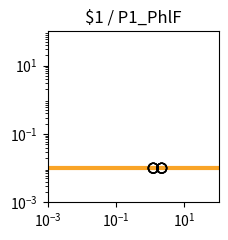

The matplotlib source for this figure: (Note: this script raises an exception after producing the figure.)
import matplotlib.pyplot as plt
import matplotlib.ticker as ticker
import numpy as np

fig, ax = plt.subplots(figsize=(2.5,2.5))

plt.xlim(1.000000e-03, 1.000000e+02)
plt.ylim(1.000000e-03, 1.000000e+02)

x = np.array([1.000000e-03,1.122018e-03,1.258925e-03,1.412538e-03,1.584893e-03,1.778279e-03,1.995262e-03,2.238721e-03,2.511886e-03,2.818383e-03,3.162278e-03,3.548134e-03,3.981072e-03,4.466836e-03,5.011872e-03,5.623413e-03,6.309573e-03,7.079458e-03,7.943282e-03,8.912509e-03,1.000000e-02,1.122018e-02,1.258925e-02,1.412538e-02,1.584893e-02,1.778279e-02,1.995262e-02,2.238721e-02,2.511886e-02,2.818383e-02,3.162278e-02,3.548134e-02,3.981072e-02,4.466836e-02,5.011872e-02,5.623413e-02,6.309573e-02,7.079458e-02,7.943282e-02,8.912509e-02,1.000000e-01,1.122018e-01,1.258925e-01,1.412538e-01,1.584893e-01,1.778279e-01,1.995262e-01,2.238721e-01,2.511886e-01,2.818383e-01,3.162278e-01,3.548134e-01,3.981072e-01,4.466836e-01,5.011872e-01,5.623413e-01,6.309573e-01,7.079458e-01,7.943282e-01,8.912509e-01,1.000000e+00,1.122018e+00,1.258925e+00,1.412538e+00,1.584893e+00,1.778279e+00,1.995262e+00,2.238721e+00,2.511886e+00,2.818383e+00,3.162278e+00,3.548134e+00,3.981072e+00,4.466836e+00,5.011872e+00,5.623413e+00,6.309573e+00,7.079458e+00,7.943282e+00,8.912509e+00,1.000000e+01,1.122018e+01,1.258925e+01,1.412538e+01,1.584893e+01,1.778279e+01,1.995262e+01,2.238721e+01,2.511886e+01,2.818383e+01,3.162278e+01,3.548134e+01,3.981072e+01,4.466836e+01,5.011872e+01,5.623413e+01,6.309573e+01,7.079458e+01,7.943282e+01,8.912509e+01,1.000000e+02,])
y = np.array([1.000000e-02,1.000000e-02,1.000000e-02,1.000000e-02,1.000000e-02,1.000000e-02,1.000000e-02,1.000000e-02,1.000000e-02,1.000000e-02,1.000000e-02,1.000000e-02,1.000000e-02,1.000000e-02,1.000000e-02,1.000000e-02,1.000000e-02,1.000000e-02,1.000000e-02,1.000000e-02,1.000000e-02,1.000000e-02,1.000000e-02,1.000000e-02,1.000000e-02,1.000000e-02,1.000000e-02,1.000000e-02,1.000000e-02,1.000000e-02,1.000000e-02,1.000000e-02,1.000000e-02,1.000000e-02,1.000000e-02,1.000000e-02,1.000000e-02,1.000000e-02,1.000000e-02,1.000000e-02,1.000000e-02,1.000000e-02,1.000000e-02,1.000000e-02,1.000000e-02,1.000000e-02,1.000000e-02,1.000000e-02,1.000000e-02,1.000000e-02,1.000000e-02,1.000000e-02,1.000000e-02,1.000000e-02,1.000000e-02,1.000000e-02,1.000000e-02,1.000000e-02,1.000000e-02,1.000000e-02,1.000000e-02,1.000000e-02,1.000000e-02,1.000000e-02,1.000000e-02,1.000000e-02,1.000000e-02,1.000000e-02,1.000000e-02,1.000000e-02,1.000000e-02,1.000000e-02,1.000000e-02,1.000000e-02,1.000000e-02,1.000000e-02,1.000000e-02,1.000000e-02,1.000000e-02,1.000000e-02,1.000000e-02,1.000000e-02,1.000000e-02,1.000000e-02,1.000000e-02,1.000000e-02,1.000000e-02,1.000000e-02,1.000000e-02,1.000000e-02,1.000000e-02,1.000000e-02,1.000000e-02,1.000000e-02,1.000000e-02,1.000000e-02,1.000000e-02,1.000000e-02,1.000000e-02,1.000000e-02,1.000000e-02,])
c = "#f9a427"

hi_x = np.array([])
hi_y = np.array([])
lo_x = np.array([2.173088e+00,2.163601e+00,1.241212e+00,1.217446e+00,2.173088e+00,2.163601e+00,1.241212e+00,1.217446e+00,])
lo_y = np.array([1.000000e-02,1.000000e-02,1.000000e-02,1.000000e-02,1.000000e-02,1.000000e-02,1.000000e-02,1.000000e-02,])

plt.loglog(x,y,lw=3,color=c)
plt.scatter(hi_x,hi_y,marker='o',s=50,color='black',zorder=10)
plt.scatter(lo_x,lo_y,marker='o',s=50,edgecolors='black',color='none',zorder=10)

plt.title("$1 / P1_PhlF")

ax.xaxis.set_major_locator(ticker.LogLocator(numticks=3))
ax.yaxis.set_major_locator(ticker.LogLocator(numticks=3))

ax.set_aspect('equal')
plt.tight_layout()

plt.savefig("/home/user/output/response_plot_$1_P1_PhlF.png", bbox_inches='tight')
